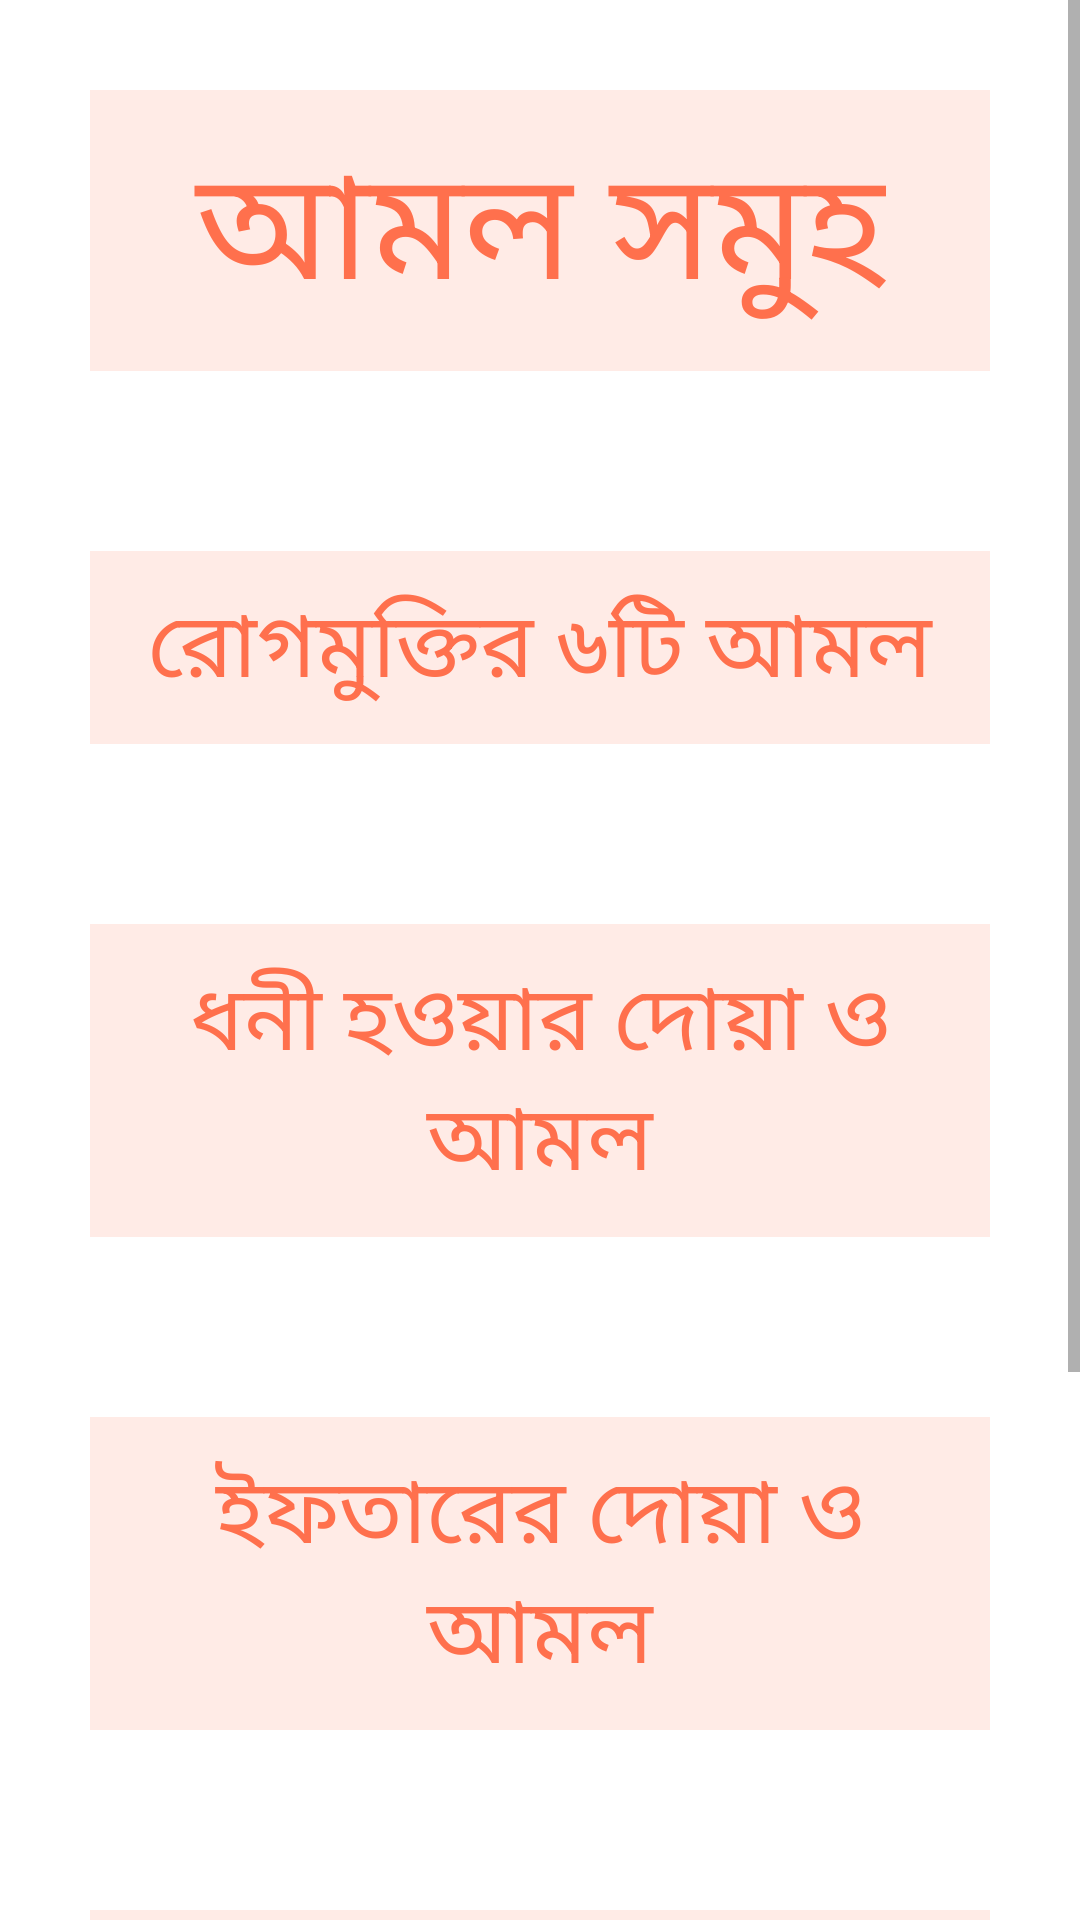

This screen was rendered from an Android layout file. Write that file and the resources it references.
<!-- AndroidManifest.xml: application theme Theme.AllNameOfAllah -->
<!-- res/layout/allamol_activity.xml -->
<?xml version="1.0" encoding="utf-8"?>
<LinearLayout xmlns:android="http://schemas.android.com/apk/res/android"
    xmlns:app="http://schemas.android.com/apk/res-auto"
    xmlns:tools="http://schemas.android.com/tools"
    android:layout_width="match_parent"
    android:layout_height="match_parent"
    tools:context=".allamol"
    >
    <ScrollView
        android:layout_width="match_parent"
        android:layout_height="wrap_content"
        tools:ignore="MissingConstraints"
        >

        <LinearLayout
            android:layout_width="match_parent"
            android:layout_height="wrap_content"
            android:orientation="vertical"
            >

            <TextView

                android:layout_width="match_parent"
                android:layout_height="wrap_content"
                android:text="আমল সমুহ"
                android:textSize="50dp"
                android:gravity="center"
                android:textColor=" #ff704d"
                android:layout_margin="30dp"
                android:background="#ffebe6"
                android:padding="10dp"
                />

            <TextView
                android:id="@+id/rogmuktiramol"
                android:layout_width="match_parent"
                android:layout_height="wrap_content"
                android:text="রোগমুক্তির ৬টি আমল"
                android:textSize="30sp"
                android:gravity="center"
                android:textColor=" #ff704d"
                android:layout_margin="30dp"
                android:background="#ffebe6"
                android:padding="10dp"
                />
            <TextView
                android:id="@+id/richman"
                android:layout_width="match_parent"
                android:layout_height="wrap_content"
                android:text="ধনী হওয়ার দোয়া ও আমল"
                android:textSize="30sp"
                android:gravity="center"
                android:textColor=" #ff704d"
                android:layout_margin="30dp"
                android:background="#ffebe6"
                android:padding="10dp"
                />
            <TextView
                android:layout_width="match_parent"
                android:layout_height="wrap_content"
                android:text="ইফতারের দোয়া ও আমল"
                android:textSize="30sp"
                android:gravity="center"
                android:textColor=" #ff704d"
                android:layout_margin="30dp"
                android:background="#ffebe6"
                android:padding="10dp"
                />
            <TextView
                android:layout_width="match_parent"
                android:layout_height="wrap_content"
                android:text="অভাব থেকে মুক্তির  আমল"
                android:textSize="30sp"
                android:gravity="center"
                android:textColor=" #ff704d"
                android:layout_margin="30dp"
                android:background="#ffebe6"
                android:padding="10dp"
                />
            <TextView
                android:layout_width="match_parent"
                android:layout_height="wrap_content"
                android:text="চাকরি দোয়া ও আমল "
                android:textSize="30sp"
                android:gravity="center"
                android:textColor=" #ff704d"
                android:layout_margin="30dp"
                android:background="#ffebe6"
                android:padding="10dp"
                />

        </LinearLayout>
    </ScrollView>
</LinearLayout>
<!-- resources referenced by this layout -->
<resources>
  <style name="Theme.AllNameOfAllah" parent="Theme.MaterialComponents.DayNight.DarkActionBar">
          
          <item name="colorPrimary">@color/purple_500</item>
          <item name="colorPrimaryVariant">@color/purple_700</item>
          <item name="colorOnPrimary">@color/white</item>
          
          <item name="colorSecondary">@color/teal_200</item>
          <item name="colorSecondaryVariant">@color/teal_700</item>
          <item name="colorOnSecondary">@color/black</item>
          
          <item name="android:statusBarColor" tools:targetApi="l">?attr/colorPrimaryVariant</item>
          
      </style>
  <!-- not gathered from this repository: default colours our renderer supplied (Android Studio template values) -->
  <color name="purple_500">#FF6200EE</color>
  <color name="purple_700">#FF3700B3</color>
  <color name="teal_200">#FF03DAC5</color>
  <color name="teal_700">#FF018786</color>
  <color name="black">#FF000000</color>
  <color name="white">#FFFFFFFF</color>
</resources>
